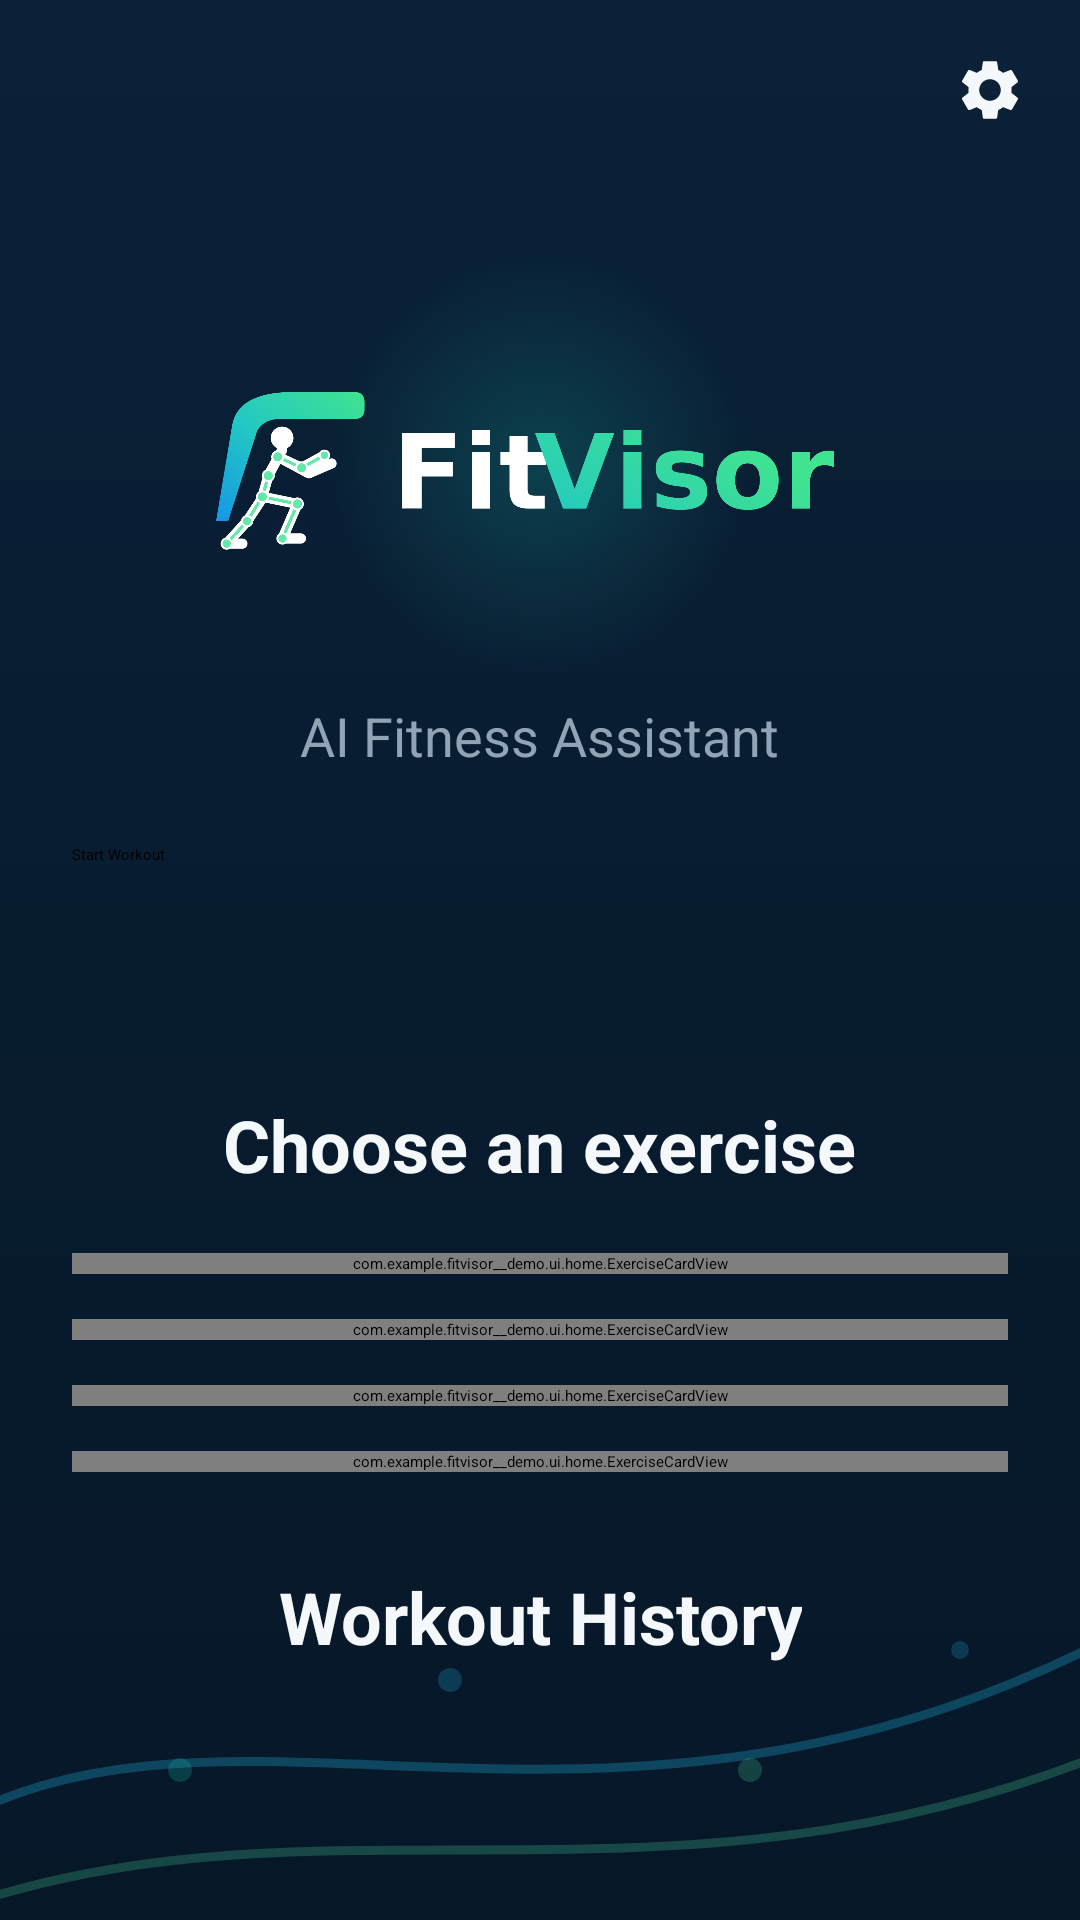

Produce the Android XML layout that renders to this screen, including the resource entries it uses.
<!-- AndroidManifest.xml: activity theme Theme.FitVisor.Starting -->
<!-- res/layout/activity_home.xml -->
<?xml version="1.0" encoding="utf-8"?>
<FrameLayout xmlns:android="http://schemas.android.com/apk/res/android"
    xmlns:app="http://schemas.android.com/apk/res-auto"
    xmlns:tools="http://schemas.android.com/tools"
    android:id="@+id/homeRoot"
    android:layout_width="match_parent"
    android:layout_height="match_parent"
    android:background="@drawable/bg_screen_gradient">

    
    <ImageView
        android:layout_width="match_parent"
        android:layout_height="200dp"
        android:layout_gravity="bottom"
        android:scaleType="fitXY"
        android:src="@drawable/decor_bottom_curves"
        android:importantForAccessibility="no" />

    <ScrollView
        android:id="@+id/homeScroll"
        android:layout_width="match_parent"
        android:layout_height="match_parent"
        android:clipToPadding="false"
        android:fillViewport="true">

        <LinearLayout
            android:layout_width="match_parent"
            android:layout_height="wrap_content"
            android:gravity="center"
            android:orientation="vertical"
            android:paddingHorizontal="24dp"
            android:paddingVertical="32dp">

            
            <FrameLayout
                android:layout_width="wrap_content"
                android:layout_height="wrap_content">

                <ImageView
                    android:layout_width="300dp"
                    android:layout_height="140dp"
                    android:layout_gravity="center"
                    android:src="@drawable/bg_logo_glow"
                    android:importantForAccessibility="no" />

                <ImageView
                    android:id="@+id/logoImage"
                    android:layout_width="240dp"
                    android:layout_height="wrap_content"
                    android:layout_gravity="center"
                    android:adjustViewBounds="true"
                    android:contentDescription="@string/logo_content_description"
                    android:scaleType="fitCenter"
                    android:src="@drawable/fitvisor_logo_horizontal_white" />
            </FrameLayout>

            <TextView
                android:id="@+id/subtitleText"
                android:layout_width="wrap_content"
                android:layout_height="wrap_content"
                android:layout_marginTop="8dp"
                android:gravity="center"
                android:text="@string/home_subtitle"
                android:textColor="@color/text_secondary"
                android:textSize="18sp" />

            <Button
                android:id="@+id/startWorkoutButton"
                android:layout_width="match_parent"
                android:layout_height="wrap_content"
                android:minHeight="56dp"
                android:layout_marginTop="24dp"
                android:text="@string/start_workout" />

            <TextView
                android:id="@+id/workoutStatus"
                android:layout_width="match_parent"
                android:layout_height="wrap_content"
                android:layout_marginTop="16dp"
                android:textColor="@color/text_primary"
                android:textSize="16sp"
                android:visibility="gone" />

            <Button
                android:id="@+id/resumeExerciseButton"
                android:layout_width="match_parent"
                android:layout_height="wrap_content"
                android:minHeight="56dp"
                android:text="@string/resume_exercise"
                android:visibility="gone" />

            <TextView
                android:id="@+id/chooseLabel"
                android:layout_width="wrap_content"
                android:layout_height="wrap_content"
                android:layout_marginTop="28dp"
                android:gravity="center"
                android:text="@string/home_choose_exercise"
                android:textColor="@color/text_primary"
                android:textSize="24sp"
                android:textStyle="bold" />

            <com.example.fitvisor__demo.ui.home.ExerciseCardView
                android:id="@+id/cardSquat"
                android:layout_width="match_parent"
                android:layout_height="wrap_content"
                android:layout_marginTop="20dp"
                app:cardIcon="@drawable/fitvisor_icon_squat_white"
                app:cardSubtitle="@string/exercise_squat_subtitle"
                app:cardTitle="@string/exercise_squat" />

            <com.example.fitvisor__demo.ui.home.ExerciseCardView
                android:id="@+id/cardPushUp"
                android:layout_width="match_parent"
                android:layout_height="wrap_content"
                android:layout_marginTop="15dp"
                app:cardIcon="@drawable/fitvisor_icon_pushup_white"
                app:cardSubtitle="@string/exercise_pushup_subtitle"
                app:cardTitle="@string/exercise_pushup" />

            <com.example.fitvisor__demo.ui.home.ExerciseCardView
                android:id="@+id/cardShoulderPress"
                android:layout_width="match_parent"
                android:layout_height="wrap_content"
                android:layout_marginTop="15dp"
                app:cardIcon="@drawable/fitvisor_icon_shoulder_press_white"
                app:cardSubtitle="@string/exercise_shoulder_press_subtitle"
                app:cardTitle="@string/exercise_shoulder_press" />

            <com.example.fitvisor__demo.ui.home.ExerciseCardView
                android:id="@+id/cardBicepsCurl"
                android:layout_width="match_parent"
                android:layout_height="wrap_content"
                android:layout_marginTop="15dp"
                app:cardIcon="@drawable/fitvisor_icon_biceps_curl_white"
                app:cardSubtitle="@string/exercise_biceps_curl_subtitle"
                app:cardTitle="@string/exercise_biceps_curl"
                tools:ignore="ContentDescription" />

            <Button
                android:id="@+id/finishWorkoutButton"
                android:layout_width="match_parent"
                android:layout_height="wrap_content"
                android:minHeight="56dp"
                android:layout_marginTop="24dp"
                android:text="@string/finish_workout"
                android:visibility="gone" />

            <TextView
                android:id="@+id/historyLabel"
                android:layout_width="wrap_content"
                android:layout_height="wrap_content"
                android:layout_marginTop="32dp"
                android:gravity="center"
                android:text="@string/workout_history_title"
                android:textColor="@color/text_primary"
                android:textSize="24sp"
                android:textStyle="bold" />

            <TextView
                android:id="@+id/historyEmptyText"
                android:layout_width="match_parent"
                android:layout_height="wrap_content"
                android:layout_marginTop="12dp"
                android:gravity="center"
                android:text="@string/workout_history_empty"
                android:textColor="@color/text_secondary"
                android:textSize="14sp"
                android:visibility="gone" />

            <LinearLayout
                android:id="@+id/historyContainer"
                android:layout_width="match_parent"
                android:layout_height="wrap_content"
                android:orientation="vertical" />
        </LinearLayout>
    </ScrollView>

    
    <FrameLayout
        android:id="@+id/settingsBar"
        android:layout_width="match_parent"
        android:layout_height="wrap_content"
        android:layout_gravity="top">

        <ImageButton
            android:id="@+id/settingsButton"
            android:layout_width="44dp"
            android:layout_height="44dp"
            android:layout_gravity="end"
            android:layout_margin="8dp"
            android:background="?attr/selectableItemBackgroundBorderless"
            android:contentDescription="@string/cd_open_settings"
            android:padding="10dp"
            android:src="@drawable/ic_settings" />
    </FrameLayout>
</FrameLayout>
<!-- resources referenced by this layout -->
<resources>
  <color name="text_primary">#F5F8FA</color>
  <color name="text_secondary">#91A4B5</color>
  <!-- drawable bg_logo_glow (drawable) -->
  <?xml version="1.0" encoding="utf-8"?>
  <shape xmlns:android="http://schemas.android.com/apk/res/android"
      android:shape="oval">
      <gradient
          android:type="radial"
          android:gradientRadius="50%p"
          android:startColor="#3316C6B3"
          android:centerColor="#1A16C6B3"
          android:endColor="#0016C6B3" />
  </shape>
  <!-- drawable bg_screen_gradient (drawable) -->
  <?xml version="1.0" encoding="utf-8"?>
  <shape xmlns:android="http://schemas.android.com/apk/res/android"
      android:shape="rectangle">
      <gradient
          android:angle="270"
          android:startColor="#0A2138"
          android:centerColor="#081C30"
          android:endColor="@color/bg_primary"
          android:type="linear" />
  </shape>
  <!-- drawable ic_settings (drawable) -->
  <?xml version="1.0" encoding="utf-8"?>
  <vector xmlns:android="http://schemas.android.com/apk/res/android"
      android:width="24dp"
      android:height="24dp"
      android:viewportWidth="24"
      android:viewportHeight="24"
      android:tint="@color/text_primary">
      <path
          android:fillColor="#FFFFFF"
          android:pathData="M19.14,12.94c0.04,-0.3 0.06,-0.61 0.06,-0.94c0,-0.32 -0.02,-0.64 -0.07,-0.94l2.03,-1.58c0.18,-0.14 0.23,-0.41 0.12,-0.61l-1.92,-3.32c-0.12,-0.22 -0.37,-0.29 -0.59,-0.22l-2.39,0.96c-0.5,-0.38 -1.03,-0.7 -1.62,-0.94L14.4,2.81c-0.04,-0.24 -0.24,-0.41 -0.48,-0.41h-3.84c-0.24,0 -0.43,0.17 -0.47,0.41L9.25,5.35C8.66,5.59 8.12,5.92 7.63,6.29L5.24,5.33c-0.22,-0.08 -0.47,0 -0.59,0.22L2.74,8.87C2.62,9.08 2.66,9.34 2.86,9.48l2.03,1.58C4.84,11.36 4.8,11.69 4.8,12s0.02,0.64 0.07,0.94l-2.03,1.58c-0.18,0.14 -0.23,0.41 -0.12,0.61l1.92,3.32c0.12,0.22 0.37,0.29 0.59,0.22l2.39,-0.96c0.5,0.38 1.03,0.7 1.62,0.94l0.36,2.54c0.05,0.24 0.24,0.41 0.48,0.41h3.84c0.24,0 0.44,-0.17 0.47,-0.41l0.36,-2.54c0.59,-0.24 1.13,-0.56 1.62,-0.94l2.39,0.96c0.22,0.08 0.47,0 0.59,-0.22l1.92,-3.32c0.12,-0.22 0.07,-0.47 -0.12,-0.61L19.14,12.94zM12,15.6c-1.98,0 -3.6,-1.62 -3.6,-3.6s1.62,-3.6 3.6,-3.6s3.6,1.62 3.6,3.6S13.98,15.6 12,15.6z" />
  </vector>
  <string name="cd_open_settings">Open settings</string>
  <string name="exercise_biceps_curl">Biceps Curl</string>
  <string name="exercise_biceps_curl_subtitle">Track elbow movement and stability</string>
  <string name="exercise_pushup">Push-Up</string>
  <string name="exercise_pushup_subtitle">Check body alignment and depth</string>
  <string name="exercise_shoulder_press">Shoulder Press</string>
  <string name="exercise_shoulder_press_subtitle">Monitor arm and torso position</string>
  <string name="exercise_squat">Squat</string>
  <string name="exercise_squat_subtitle">Track squat depth and posture</string>
  <string name="finish_workout">Finish Workout</string>
  <string name="home_choose_exercise">Choose an exercise</string>
  <string name="home_subtitle">AI Fitness Assistant</string>
  <string name="logo_content_description">FitVisor logo</string>
  <string name="resume_exercise">Resume Exercise</string>
  <string name="start_workout">Start Workout</string>
  <string name="workout_history_empty">No completed workouts yet. Finish a workout to see it here.</string>
  <string name="workout_history_title">Workout History</string>
  <style name="Theme.FitVisor.Starting" parent="Theme.SplashScreen">
          <item name="windowSplashScreenBackground">@color/fitvisor_navy</item>
          
          <item name="windowSplashScreenAnimatedIcon">@drawable/fitvisor_symbol_white_splash</item>
          <item name="postSplashScreenTheme">@style/Theme.AppCompat.NoActionBar</item>
      </style>
  <color name="bg_primary">#061728</color>
  <color name="fitvisor_navy">#061728</color>
</resources>
